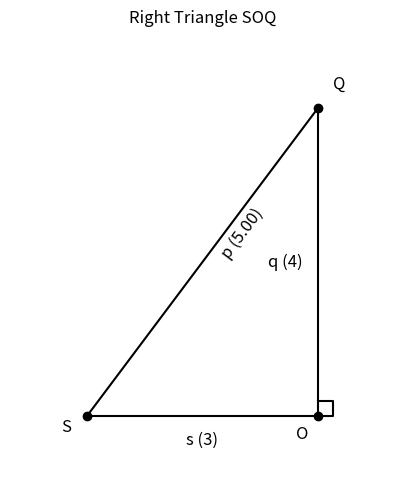

The matplotlib source for this figure:
import matplotlib.pyplot as plt
import numpy as np

# Assuming O is at the origin (0,0) and it's a right angle
# Let's pick some arbitrary lengths for the legs s and q
s_length = 3
q_length = 4

# Coordinates of the vertices
O = (0, 0)
S = (-s_length, 0) # Place S on the negative x-axis
Q = (0, q_length)  # Place Q on the positive y-axis

# Calculate the length of the hypotenuse p
p_length = np.sqrt(s_length**2 + q_length**2)

# Create the plot
fig, ax = plt.subplots(figsize=(6, 6))

# Draw the lines forming the triangle
ax.plot([O[0], S[0]], [O[1], S[1]], 'k-') # Line O to S (side s)
ax.plot([O[0], Q[0]], [O[1], Q[1]], 'k-') # Line O to Q (side q)
ax.plot([S[0], Q[0]], [S[1], Q[1]], 'k-') # Line S to Q (side p)

# Plot the vertices as points
ax.plot(O[0], O[1], 'ko')
ax.plot(S[0], S[1], 'ko')
ax.plot(Q[0], Q[1], 'ko')

# Add vertex labels
ax.text(O[0] - 0.2, O[1] - 0.3, 'O', fontsize=12, ha='center')
ax.text(S[0] - 0.2, S[1] - 0.2, 'S', fontsize=12, ha='right')
ax.text(Q[0] + 0.2, Q[1] + 0.2, 'Q', fontsize=12, va='bottom')

# Add side labels
# Position labels slightly away from the sides
ax.text((O[0] + S[0])/2, (O[1] + S[1])/2 - 0.2, f's ({s_length})', fontsize=12, ha='center', va='top')
ax.text((O[0] + Q[0])/2 - 0.2, (O[1] + Q[1])/2, f'q ({q_length})', fontsize=12, ha='right', va='center')
# Position label p roughly in the middle of the hypotenuse
ax.text((S[0] + Q[0])/2 + 0.2, (S[1] + Q[1])/2, f'p ({p_length:.2f})', fontsize=12, ha='left', va='bottom', rotation=np.degrees(np.arctan2(Q[1] - S[1], Q[0] - S[0])))


# Add right angle indicator at O
# Smaller square near the corner O
ax.plot([O[0], O[0] + 0.2, O[0] + 0.2, O[0]], [O[1] + 0.2, O[1] + 0.2, O[1], O[1]], 'k-')


# Set plot limits and aspect ratio
ax.set_xlim(S[0] - 1, Q[0] + 1)
ax.set_ylim(O[1] - 1, Q[1] + 1)
ax.set_aspect('equal', adjustable='box')

# Hide axes
ax.axis('off')

# Show the plot
plt.title('Right Triangle SOQ')
plt.show()